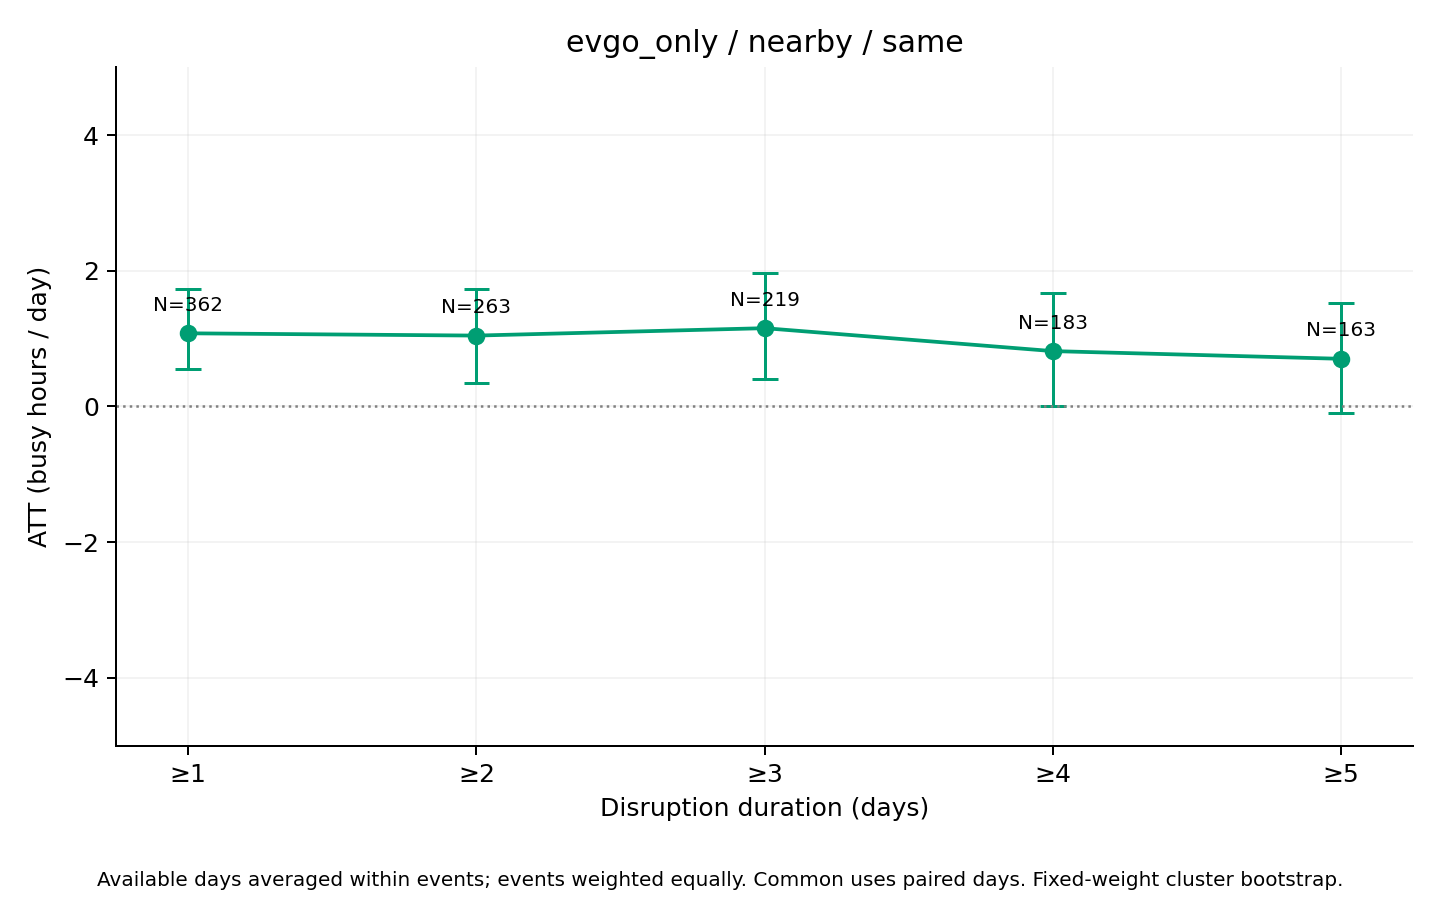

Source data for this figure (header and first rows):
series, ATT_hours, mean_actual, mean_synthetic, n_events, n_clusters, mean_duration_days, median_duration_days, n_post_event_days, n_possible_post_event_days, mean_coverage, bootstrap_SE, CI95_lower, CI95_upper, bootstrap_reps, seed, aggregation, min_duration
same, 1.077, 46.46, 45.38, 362, 139, 11.65, 4, 3773, 4216, 0.9757, 0.3018, 0.5513, 1.723, 1000, 2026, equal_weight_available_day_event_means, 1
same, 1.044, 47.66, 46.62, 263, 128, 15.65, 6, 3674, 4117, 0.9666, 0.3485, 0.3382, 1.735, 1000, 2026, equal_weight_available_day_event_means, 2
same, 1.153, 46.91, 45.75, 219, 118, 18.4, 9, 3586, 4029, 0.9599, 0.3935, 0.4028, 1.967, 1000, 2026, equal_weight_available_day_event_means, 3
same, 0.8151, 45.39, 44.58, 183, 109, 21.43, 11, 3478, 3921, 0.952, 0.432, 0.002609, 1.671, 1000, 2026, equal_weight_available_day_event_means, 4
same, 0.7016, 45.86, 45.15, 163, 103, 23.56, 13, 3398, 3841, 0.9461, 0.41, -0.09488, 1.529, 1000, 2026, equal_weight_available_day_event_means, 5
